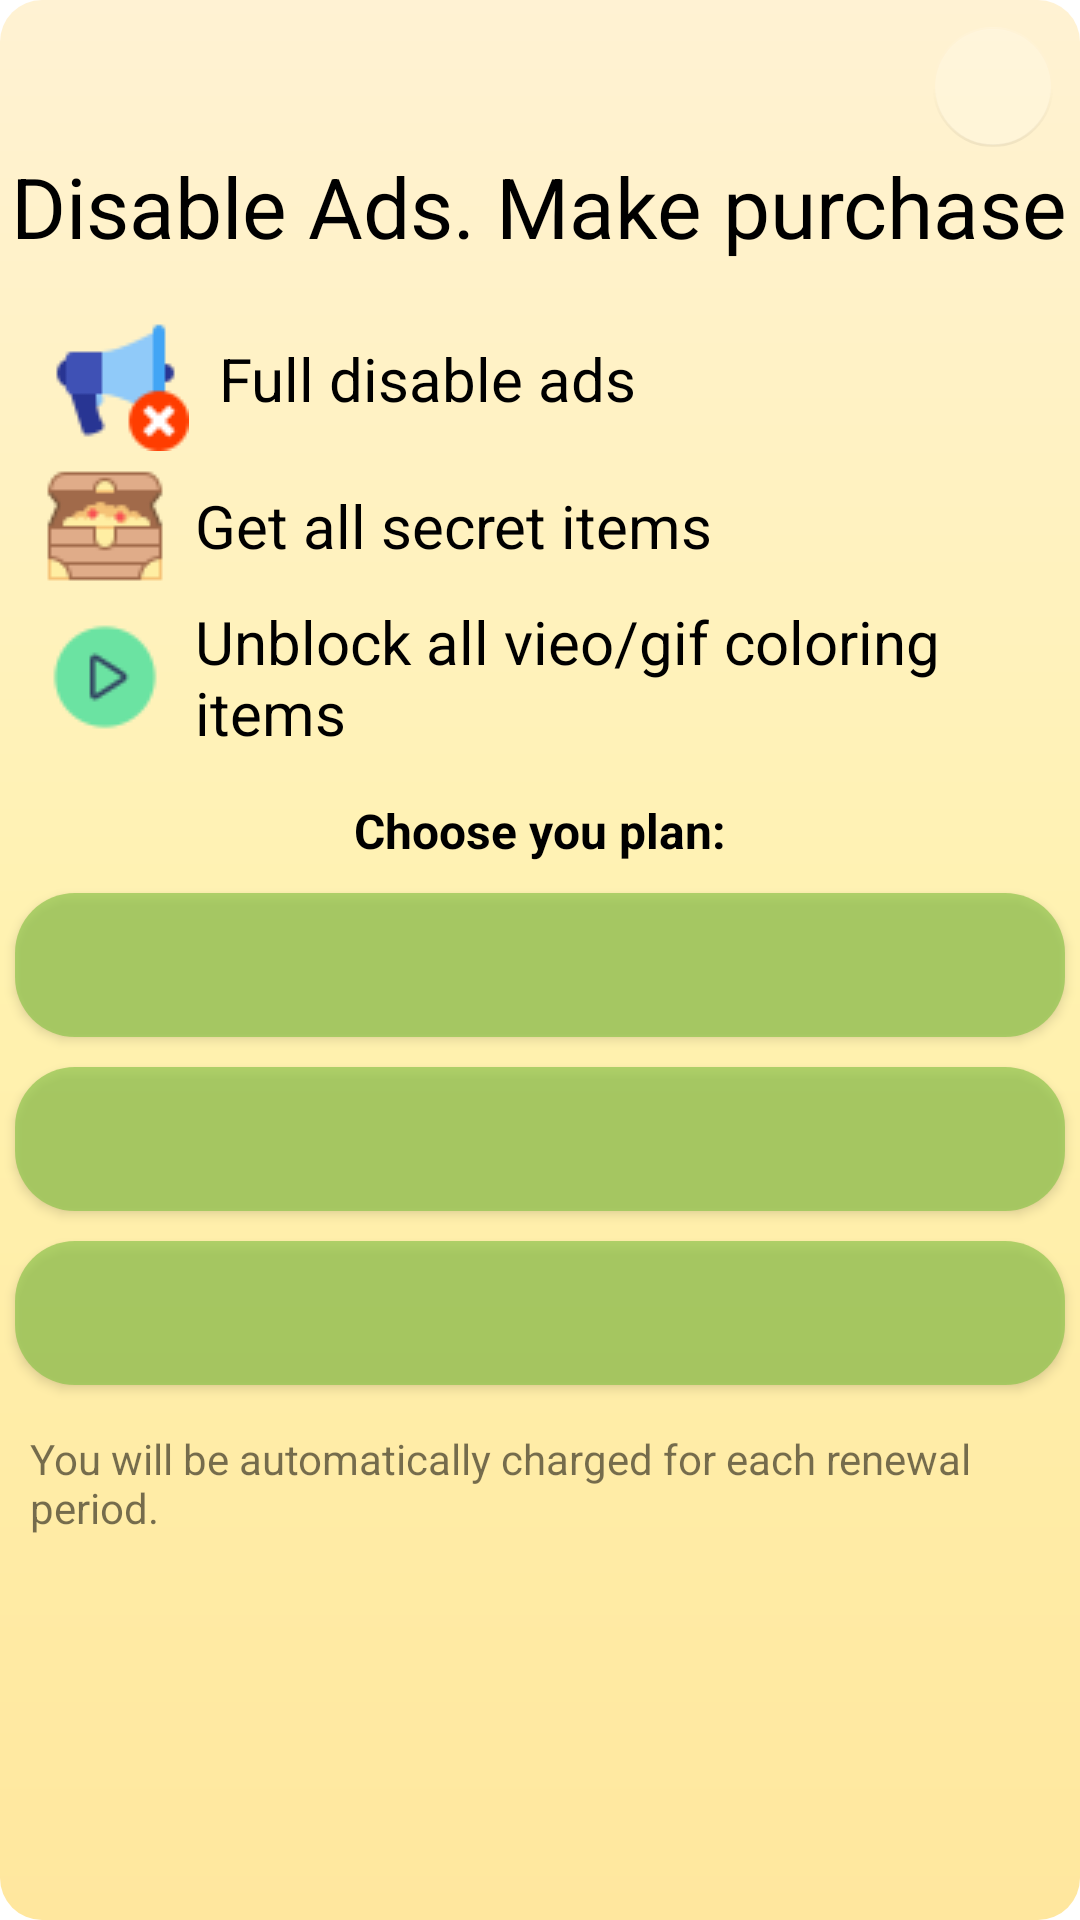

Here is an Android app screen rendered from its layout file. Give the layout XML and the strings, colors and styles it references.
<!-- AndroidManifest.xml: application theme Theme.MyColoring -->
<!-- res/layout/purchase_dialog_fragment.xml -->
<?xml version="1.0" encoding="utf-8"?>
<RelativeLayout xmlns:android="http://schemas.android.com/apk/res/android"
    xmlns:app="http://schemas.android.com/apk/res-auto"
    android:id="@+id/parentPurchaseDialog"
    android:layout_width="fill_parent"
    android:layout_height="match_parent"
    android:background="@drawable/layout_bg_radius_dialog">

    <com.google.android.material.floatingactionbutton.FloatingActionButton
        android:layout_width="wrap_content"
        android:layout_height="wrap_content"
        android:id="@+id/closeButton"
        android:backgroundTint="#31FFFFFF"
        app:rippleColor="@null"
        android:outlineProvider="none"
        app:backgroundTint="@null"
        app:fabSize="mini"
        app:pressedTranslationZ="0dp"
        android:layout_alignParentRight="true"
        android:layout_alignParentTop="true"
        android:layout_margin="5dp"
        android:src="@drawable/close_icon"
        />

    <TextView
        android:layout_width="wrap_content"
        android:layout_height="wrap_content"
        android:text="Disable Ads. Make purchase"
        android:layout_marginTop="50dp"
        android:textSize="28sp"
        android:gravity="center_horizontal"
        android:textColor="@color/black"
        android:layout_centerHorizontal="true"
        android:layout_alignParentTop="true"
        android:id="@+id/tittleText"
        />

    <androidx.appcompat.widget.LinearLayoutCompat
        android:id="@+id/bgReasonsPurchase"
        android:layout_width="match_parent"
        android:layout_height="wrap_content"
        android:layout_below="@+id/tittleText"
        android:layout_margin="10dp"
        android:orientation="vertical">

        <androidx.appcompat.widget.LinearLayoutCompat
            android:layout_width="wrap_content"
            android:layout_height="wrap_content"
            android:orientation="horizontal"
            android:layout_marginTop="5dp">

        <androidx.appcompat.widget.AppCompatImageView
            android:layout_width="wrap_content"
            android:layout_height="wrap_content"
            android:src="@drawable/icons_disable_ads"
            android:layout_marginLeft="5dp"
            android:id="@+id/iconDisableAds"
            android:layout_gravity="center_vertical"/>

        <TextView
            android:id="@+id/disableAdsText"
            android:layout_width="wrap_content"
            android:layout_height="wrap_content"
            android:text="Full disable ads"
            android:textSize="20sp"
            android:textColor="@color/black"
            android:layout_marginLeft="10dp"
            android:layout_gravity="center_vertical"/>
        </androidx.appcompat.widget.LinearLayoutCompat>

    <androidx.appcompat.widget.LinearLayoutCompat
        android:layout_width="wrap_content"
        android:layout_height="wrap_content"
        android:orientation="horizontal"
        android:layout_marginTop="5dp">

        <androidx.appcompat.widget.AppCompatImageView
            android:layout_width="wrap_content"
            android:layout_height="wrap_content"
            android:src="@drawable/icon_secret_item"
            android:layout_marginLeft="5dp"
            android:id="@+id/iconSecretItem"
            android:layout_gravity="center_vertical"/>

        <TextView
            android:id="@+id/secretItemText"
            android:layout_width="wrap_content"
            android:layout_height="wrap_content"
            android:text="Get all secret items"
            android:textSize="20sp"
            android:textColor="@color/black"
            android:layout_marginLeft="10dp"
            android:layout_gravity="center_vertical"/>
    </androidx.appcompat.widget.LinearLayoutCompat>


    <androidx.appcompat.widget.LinearLayoutCompat
        android:layout_width="wrap_content"
        android:layout_height="wrap_content"
        android:layout_marginTop="5dp"
        android:orientation="horizontal">

        <androidx.appcompat.widget.AppCompatImageView
            android:layout_width="wrap_content"
            android:layout_height="wrap_content"
            android:src="@drawable/icon_unblock_video"
            android:layout_marginLeft="5dp"
            android:id="@+id/iconUnblockVideo"
            android:layout_gravity="center_vertical"/>

        <TextView
            android:id="@+id/unblockViewText"
            android:layout_width="wrap_content"
            android:layout_height="wrap_content"
            android:text="Unblock all vieo/gif coloring items"
            android:textSize="20sp"
            android:textColor="@color/black"
            android:layout_marginLeft="10dp"
            android:layout_gravity="center_vertical"/>
    </androidx.appcompat.widget.LinearLayoutCompat>

    </androidx.appcompat.widget.LinearLayoutCompat>

    <androidx.appcompat.widget.LinearLayoutCompat
        android:layout_width="wrap_content"
        android:layout_height="wrap_content"
        android:layout_below="@+id/bgReasonsPurchase"
        android:layout_centerInParent="true"
        android:orientation="vertical">


        <TextView
            android:layout_width="wrap_content"
            android:layout_height="wrap_content"
            android:layout_margin="5dp"
            android:text="Choose you plan:"
            android:textSize="16sp"
            android:textColor="@color/black"
            android:textStyle="bold"
            android:layout_gravity="center_horizontal"/>

        <androidx.appcompat.widget.AppCompatButton
            android:id="@+id/oneWeekPurchaseButton"
            android:layout_width="match_parent"
            android:layout_height="wrap_content"
            android:layout_centerInParent="true"
            android:layout_margin="5dp"
            android:background="@drawable/layout_style_button_purchase"
            android:textColor="@color/white" />

        <androidx.appcompat.widget.AppCompatButton
            android:id="@+id/oneMonthPurchaseButton"
            android:layout_width="match_parent"
            android:layout_height="wrap_content"
            android:layout_below="@+id/oneWeekPurchaseButton"
            android:layout_centerInParent="true"
            android:layout_margin="5dp"
            android:background="@drawable/layout_style_button_purchase"
            android:textColor="@color/white" />

        <androidx.appcompat.widget.AppCompatButton
            android:id="@+id/oneYearPurchaseButton"
            android:layout_width="match_parent"
            android:layout_height="wrap_content"
            android:layout_below="@id/oneMonthPurchaseButton"
            android:layout_centerInParent="true"
            android:layout_margin="5dp"
            android:background="@drawable/layout_style_button_purchase"
            android:textColor="@color/white" />

        <TextView
            android:layout_width="wrap_content"
            android:layout_height="wrap_content"
            android:layout_gravity="center_horizontal"
            android:layout_margin="10dp"
            android:text="You will be automatically charged for each renewal period." />
    </androidx.appcompat.widget.LinearLayoutCompat>

</RelativeLayout>
<!-- resources referenced by this layout -->
<resources>
  <color name="black">#FF000000</color>
  <color name="white">#FFFFFFFF</color>
  <!-- drawable icon_secret_item: png bitmap (drawable, 1647 bytes) -->
  <!-- drawable icon_unblock_video: png bitmap (drawable, 1207 bytes) -->
  <!-- drawable icons_disable_ads: png bitmap (drawable, 1378 bytes) -->
  <!-- drawable layout_bg_radius_dialog (drawable) -->
  <?xml version="1.0" encoding="utf-8"?>
  <shape xmlns:android="http://schemas.android.com/apk/res/android"
      android:shape="rectangle">
      <corners android:radius="14dp" />
      <gradient
          android:startColor="#FFF2D3"
          android:centerColor="#FFF2B0"
          android:endColor="#FFE79E"
          android:angle="-90" />
  </shape>
  <!-- drawable layout_style_button_purchase (drawable) -->
  <?xml version="1.0" encoding="utf-8"?>
  <shape xmlns:android="http://schemas.android.com/apk/res/android"
      android:shape="rectangle">
      <solid android:color="#AB8BC34A" />
      <corners android:radius="20dp" />
  </shape>
  <style name="Theme.MyColoring" parent="Theme.MaterialComponents.DayNight.DarkActionBar">
          
          <item name="colorPrimary">#494949</item>
          <item name="colorPrimaryVariant">#030505</item>
          <item name="colorOnPrimary">#989898</item>
          
          <item name="colorSecondary">@color/teal_200</item>
          <item name="colorSecondaryVariant">@color/teal_700</item>
          <item name="colorOnSecondary">@color/black</item>
          
          <item name="android:statusBarColor" tools:targetApi="l">?attr/colorPrimaryVariant</item>
          
  
          <item name="preferenceTheme">@style/PreferenceThemeOverlay </item>
      </style>
  <color name="teal_200">#FF03DAC5</color>
  <!-- not gathered from this repository: default colours our renderer supplied (Android Studio template values) -->
  <color name="teal_700">#FF018786</color>
</resources>
